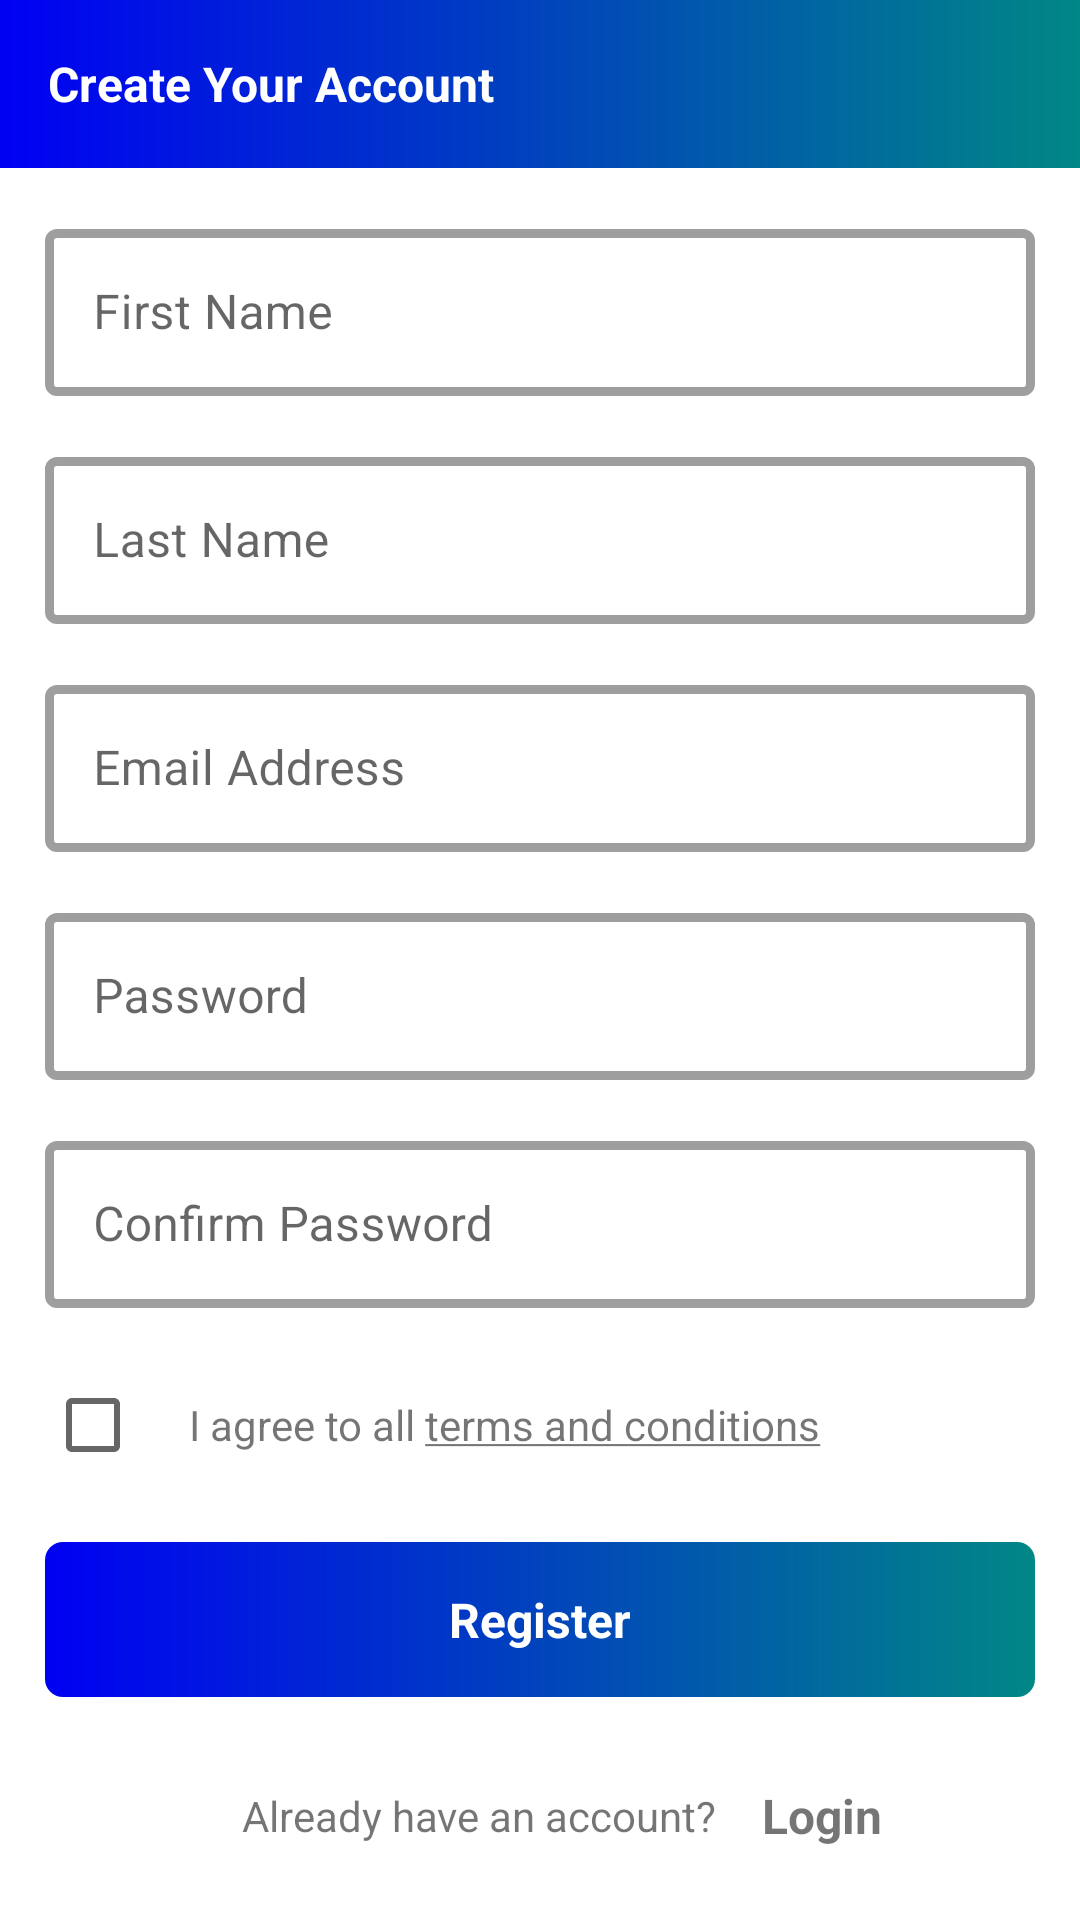

Produce the Android XML layout that renders to this screen, including the resource entries it uses.
<!-- AndroidManifest.xml: activity theme Theme.MaterialComponents.Light.NoActionBar -->
<!-- res/layout/activity_register.xml -->
<?xml version="1.0" encoding="utf-8"?>
<androidx.constraintlayout.widget.ConstraintLayout xmlns:android="http://schemas.android.com/apk/res/android"
    xmlns:app="http://schemas.android.com/apk/res-auto"
    xmlns:tools="http://schemas.android.com/tools"
    android:layout_width="match_parent"
    android:layout_height="match_parent"
    tools:context=".activities.RegisterActivity">

    <androidx.appcompat.widget.Toolbar
        android:id="@+id/toolbar_register_activity"
        android:layout_width="match_parent"
        android:layout_height="wrap_content"
        android:background="@drawable/gradient_color"
        android:minHeight="?attr/actionBarSize"
        android:theme="?attr/actionBarTheme"
        app:layout_constraintEnd_toEndOf="parent"
        app:layout_constraintStart_toStartOf="parent"
        app:layout_constraintTop_toTopOf="parent">

        <TextView
            android:layout_width="wrap_content"
            android:layout_height="wrap_content"
            android:text="@string/create_account"
            android:textColor="@color/white"
            android:textSize="@dimen/text_register_size"
            android:textStyle="bold" />
    </androidx.appcompat.widget.Toolbar>

    <ScrollView
        android:layout_width="match_parent"
        android:layout_height="wrap_content"
        app:layout_constraintLeft_toLeftOf="parent"
        app:layout_constraintRight_toRightOf="parent"
        app:layout_constraintTop_toBottomOf="@+id/toolbar_register_activity">

        <androidx.constraintlayout.widget.ConstraintLayout
            android:layout_width="match_parent"
            android:layout_height="wrap_content">

            <com.google.android.material.textfield.TextInputLayout
                android:id="@+id/text_register_name"
                style="@style/Widget.MaterialComponents.TextInputLayout.OutlinedBox"
                android:layout_width="match_parent"
                android:layout_height="wrap_content"
                android:layout_margin="@dimen/margin_text"
                app:boxStrokeWidth="@dimen/input_stroke_width"
                app:layout_constraintLeft_toLeftOf="parent"
                app:layout_constraintRight_toRightOf="parent"
                app:layout_constraintTop_toTopOf="parent">

                <com.google.android.material.textfield.TextInputEditText
                    android:id="@+id/edit_text_register_name"
                    android:layout_width="match_parent"
                    android:layout_height="match_parent"
                    android:hint="@string/register_name_hint"
                    android:inputType="textPersonName" />
            </com.google.android.material.textfield.TextInputLayout>

            <com.google.android.material.textfield.TextInputLayout
                android:id="@+id/text_register_last_name"
                style="@style/Widget.MaterialComponents.TextInputLayout.OutlinedBox"
                android:layout_width="match_parent"
                android:layout_height="wrap_content"
                android:layout_margin="@dimen/margin_text"
                app:boxStrokeWidth="@dimen/input_stroke_width"
                app:layout_constraintLeft_toLeftOf="parent"
                app:layout_constraintRight_toRightOf="parent"
                app:layout_constraintTop_toBottomOf="@id/text_register_name">

                <com.google.android.material.textfield.TextInputEditText
                    android:id="@+id/edit_text_register_last_name"
                    android:layout_width="match_parent"
                    android:layout_height="match_parent"
                    android:hint="@string/register_last_name"
                    android:inputType="textPersonName" />
            </com.google.android.material.textfield.TextInputLayout>

            <com.google.android.material.textfield.TextInputLayout
                android:id="@+id/text_register_email"
                style="@style/Widget.MaterialComponents.TextInputLayout.OutlinedBox"
                android:layout_width="match_parent"
                android:layout_height="wrap_content"
                android:layout_margin="@dimen/margin_text"
                app:boxStrokeWidth="@dimen/input_stroke_width"
                app:layout_constraintLeft_toLeftOf="parent"
                app:layout_constraintRight_toRightOf="parent"
                app:layout_constraintTop_toBottomOf="@id/text_register_last_name">

                <com.google.android.material.textfield.TextInputEditText
                    android:id="@+id/edit_text_register_email"
                    android:layout_width="match_parent"
                    android:layout_height="match_parent"
                    android:hint="@string/email_hint"
                    android:inputType="textEmailAddress" />
            </com.google.android.material.textfield.TextInputLayout>

            <com.google.android.material.textfield.TextInputLayout
                android:id="@+id/text_register_password"
                style="@style/Widget.MaterialComponents.TextInputLayout.OutlinedBox"
                android:layout_width="match_parent"
                android:layout_height="wrap_content"
                android:layout_margin="@dimen/margin_text"
                app:boxStrokeWidth="@dimen/input_stroke_width"
                app:layout_constraintLeft_toLeftOf="parent"
                app:layout_constraintRight_toRightOf="parent"
                app:layout_constraintTop_toBottomOf="@id/text_register_email">

                <com.google.android.material.textfield.TextInputEditText
                    android:id="@+id/edit_text_register_password"
                    android:layout_width="match_parent"
                    android:layout_height="match_parent"
                    android:hint="@string/password_hint"
                    android:inputType="textPassword" />
            </com.google.android.material.textfield.TextInputLayout>

            <com.google.android.material.textfield.TextInputLayout
                android:id="@+id/text_confirm_password"
                style="@style/Widget.MaterialComponents.TextInputLayout.OutlinedBox"
                android:layout_width="match_parent"
                android:layout_height="wrap_content"
                android:layout_margin="@dimen/margin_text"
                app:boxStrokeWidth="@dimen/input_stroke_width"
                app:layout_constraintLeft_toLeftOf="parent"
                app:layout_constraintRight_toRightOf="parent"
                app:layout_constraintTop_toBottomOf="@id/text_register_password">

                <com.google.android.material.textfield.TextInputEditText
                    android:id="@+id/edit_text_confirm_password"
                    android:layout_width="match_parent"
                    android:layout_height="match_parent"
                    android:hint="@string/confirm_password_hint"
                    android:inputType="textPassword" />
            </com.google.android.material.textfield.TextInputLayout>

            <LinearLayout
                android:id="@+id/terms_conditions_layout"
                android:layout_width="match_parent"
                android:layout_height="wrap_content"
                android:layout_margin="@dimen/margin_layout"
                android:orientation="horizontal"
                app:layout_constraintLeft_toLeftOf="parent"
                app:layout_constraintRight_toRightOf="parent"
                app:layout_constraintTop_toBottomOf="@+id/text_confirm_password">

                <CheckBox
                    android:id="@+id/checkbox_terms"
                    android:layout_width="wrap_content"
                    android:layout_height="wrap_content" />

                <TextView
                    android:layout_width="wrap_content"
                    android:layout_height="wrap_content"
                    android:text="@string/agree_all_conditions_text" />
            </LinearLayout>

            <LinearLayout
                android:id="@+id/btn_register"
                android:layout_width="match_parent"
                android:layout_height="wrap_content"
                android:layout_margin="@dimen/margin_layout"
                android:background="@drawable/btn_background"
                android:orientation="vertical"
                app:layout_constraintLeft_toLeftOf="parent"
                app:layout_constraintRight_toRightOf="parent"
                app:layout_constraintTop_toBottomOf="@+id/terms_conditions_layout">

                <TextView
                    android:layout_width="match_parent"
                    android:layout_height="0dp"
                    android:layout_margin="@dimen/margin_layout"
                    android:layout_weight="1"
                    android:text="@string/register_text"
                    android:textAlignment="center"
                    android:textColor="@color/white"
                    android:textSize="@dimen/text_register_size"
                    android:textStyle="bold" />
            </LinearLayout>

            <LinearLayout
                android:layout_width="match_parent"
                android:layout_height="wrap_content"
                android:layout_margin="@dimen/margin_layout"
                android:gravity="center"
                android:orientation="horizontal"
                app:layout_constraintLeft_toLeftOf="parent"
                app:layout_constraintRight_toRightOf="parent"
                app:layout_constraintTop_toBottomOf="@+id/btn_register">

                <TextView
                    android:layout_width="wrap_content"
                    android:layout_height="wrap_content"
                    android:layout_margin="@dimen/margin_layout"
                    android:text="@string/have_account_text" />

                <TextView
                    android:id="@+id/text_login_back"
                    android:layout_width="wrap_content"
                    android:layout_height="wrap_content"
                    android:text="@string/login_text"
                    android:textSize="@dimen/text_login_back_size"
                    android:textStyle="bold" />

            </LinearLayout>
        </androidx.constraintlayout.widget.ConstraintLayout>
    </ScrollView>

    <ProgressBar
        android:id="@+id/activity_register_progress"
        android:layout_width="wrap_content"
        android:layout_height="wrap_content"
        android:visibility="gone"
        app:layout_constraintBottom_toBottomOf="parent"
        app:layout_constraintLeft_toLeftOf="parent"
        app:layout_constraintRight_toRightOf="parent"
        app:layout_constraintTop_toTopOf="parent" />
</androidx.constraintlayout.widget.ConstraintLayout>
<!-- resources referenced by this layout -->
<resources>
  <color name="white">#FFFFFFFF</color>
  <dimen name="input_stroke_width">3dp</dimen>
  <dimen name="margin_layout">15dp</dimen>
  <dimen name="margin_text">15dp</dimen>
  <dimen name="text_login_back_size">16sp</dimen>
  <dimen name="text_register_size">16sp</dimen>
  <!-- drawable btn_background (drawable) -->
  <?xml version="1.0" encoding="utf-8"?>
  <shape xmlns:android="http://schemas.android.com/apk/res/android"
      android:shape="rectangle">
  
      <corners android:radius="6dp" />
      <gradient
          android:angle="360"
          android:endColor="@color/teal"
          android:startColor="@color/blue"
          android:type="linear" />
  </shape>
  <!-- drawable gradient_color (drawable) -->
  <?xml version="1.0" encoding="utf-8"?>
  <shape xmlns:android="http://schemas.android.com/apk/res/android"
      android:shape="rectangle">
  
      <gradient
          android:angle="360"
          android:endColor="@color/teal"
          android:startColor="@color/blue"
          android:type="linear" />
  </shape>
  <string name="agree_all_conditions_text">I agree to all <u>terms and conditions</u></string>
  <string name="confirm_password_hint">Confirm Password</string>
  <string name="create_account">Create Your Account</string>
  <string name="email_hint">Email Address</string>
  <string name="have_account_text">Already have an account?</string>
  <string name="login_text">Login</string>
  <string name="password_hint">Password</string>
  <string name="register_last_name">Last Name</string>
  <string name="register_name_hint">First Name</string>
  <string name="register_text">Register</string>
  <color name="teal">#FF018786</color>
  <color name="blue">#0000F3</color>
</resources>
